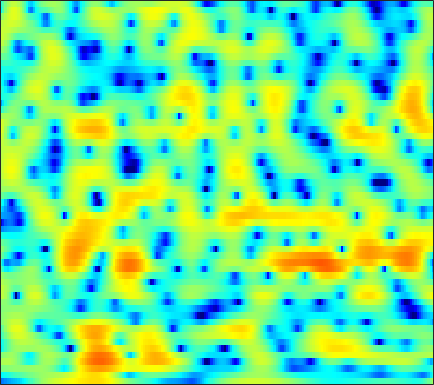

The table this chart was drawn from, first rows:
-11.434, -10.836, -10.115, -9.536, -9.1616, -8.714, -8.3195, -7.9718, -7.4869, -6.8094, -5.9702, -5.2781, -4.2997, -3.3209, -2.6045, -1.736, -0.91284, -0.35205, 0.32238, 0.92791, 1.4694, 1.8297, 2.2657, 2.6401
-5.699, -5.291, -4.75, -4.239, -3.868, -3.414, -2.986, -2.689, -2.303, -1.933, -1.577, -1.305, -0.9511, -0.5978, -0.3439, -0.02341, 0.273, 0.4795, 0.7249, 0.94, 1.128, 1.248, 1.391, 1.523
-0.294, -0.1207, 0.08339, 0.2516, 0.3591, 0.4634, 0.534, 0.5655, 0.5955, 0.612, 0.6297, 0.6514, 0.707, 0.7862, 0.8482, 0.9553, 1.041, 1.096, 1.135, 1.107, 0.9783, 0.8141, 0.4657, -0.07167
1.622, 1.83, 1.967, 1.974, 1.891, 1.625, 1.18, 0.7119, -0.09323, -1.099, -2.319, -3.257, -4.291, -4.637, -4.277, -3.21, -1.938, -1.04, 0.001932, 0.7599, 1.252, 1.459, 1.511, 1.315
-0.05412, 0.357, 0.8072, 1.103, 1.22, 1.199, 0.9221, 0.5532, -0.1949, -1.236, -2.656, -3.855, -5.314, -5.835, -5.279, -3.779, -2.155, -1.074, 0.1168, 0.9777, 1.536, 1.776, 1.902, 1.81
-5.934, -4.33, -2.593, -1.279, -0.5249, 0.2464, 0.7653, 1.038, 1.226, 1.277, 1.223, 1.178, 1.11, 1.076, 1.096, 1.174, 1.282, 1.353, 1.416, 1.4, 1.274, 1.104, 0.7907, 0.3518
-5.357, -4.089, -2.564, -1.233, -0.3773, 0.5829, 1.306, 1.723, 2.118, 2.354, 2.448, 2.434, 2.325, 2.147, 1.964, 1.67, 1.329, 1.05, 0.6381, 0.1418, -0.4106, -0.8453, -1.447, -2.096
-3.091, -1.924, -0.5026, 0.7397, 1.534, 2.402, 3.049, 3.38, 3.615, 3.63, 3.444, 3.183, 2.668, 1.99, 1.386, 0.5346, -0.3215, -0.9296, -1.664, -2.312, -2.927, -3.48, -4.508, -5.971
-2.317, -0.7507, 0.9202, 2.229, 2.989, 3.731, 4.181, 4.361, 4.354, 4.083, 3.503, 2.849, 1.629, -0.02424, -1.649, -4.512, -8.445, -11.82, -12.71, -9.595, -7.171, -6.063, -5.32, -5.167
0.08983, 0.6869, 1.439, 2.083, 2.48, 2.868, 3.089, 3.138, 3.039, 2.723, 2.177, 1.621, 0.6531, -0.5586, -1.664, -3.28, -4.856, -5.706, -6.05, -5.582, -4.76, -4.162, -3.461, -2.864
0.2679, 0.5711, 0.9505, 1.258, 1.441, 1.621, 1.731, 1.758, 1.72, 1.595, 1.373, 1.153, 0.7764, 0.341, 0.006385, -0.441, -0.8516, -1.112, -1.369, -1.508, -1.569, -1.569, -1.535, -1.513
-0.03424, 0.1916, 0.3805, 0.4776, 0.5042, 0.5194, 0.531, 0.5474, 0.6073, 0.7005, 0.8267, 0.9157, 1.005, 1.036, 1.02, 0.942, 0.8086, 0.6736, 0.4598, 0.2034, -0.07551, -0.2887, -0.5961, -0.9176
0.6595, 0.6725, 0.418, -0.09779, -0.6321, -1.437, -2.123, -2.346, -2.097, -1.323, -0.3252, 0.3961, 1.234, 1.844, 2.163, 2.375, 2.388, 2.272, 1.947, 1.456, 0.8119, 0.2618, -0.5293, -1.297
2.654, 2.369, 1.573, 0.2097, -1.327, -4.486, -10.22, -21.38, -12.22, -5.184, -1.572, 0.2, 1.851, 2.929, 3.448, 3.815, 3.824, 3.614, 3.053, 2.12, 0.7958, -0.5298, -2.768, -5.694
2.712, 2.415, 1.83, 1.024, 0.3314, -0.5903, -1.363, -1.649, -1.457, -0.7553, 0.1682, 0.8504, 1.636, 2.19, 2.439, 2.558, 2.416, 2.138, 1.536, 0.6521, -0.5564, -1.696, -3.552, -5.676
2.02, 1.695, 1.26, 0.8526, 0.5854, 0.2982, 0.1178, 0.0894, 0.1704, 0.3543, 0.5907, 0.7871, 1.001, 1.132, 1.142, 1.025, 0.7619, 0.4654, -0.04786, -0.6521, -1.288, -1.752, -2.289, -2.605
1.273, 0.6475, -0.03324, -0.4495, -0.6096, -0.6321, -0.4545, -0.2633, 0.01821, 0.3235, 0.6243, 0.8012, 0.9661, 1.011, 0.9446, 0.7006, 0.2708, -0.1901, -0.9564, -1.849, -2.715, -3.192, -3.428, -3.085
-1.565, -3.676, -5.969, -6.422, -5.691, -4.386, -3.243, -2.561, -1.768, -0.9882, -0.2474, 0.25, 0.7665, 1.092, 1.18, 0.9866, 0.4518, -0.1978, -1.533, -3.589, -6.862, -10.92, -18.32, -10
-3.751, -7.037, -11.2, -11.48, -10.18, -9.106, -9.087, -9.45, -9.475, -8.181, -6.065, -4.514, -2.857, -1.73, -1.219, -0.9304, -1.079, -1.43, -2.144, -3.082, -4.055, -4.522, -4.403, -3.151
-0.3058, -1.583, -3.242, -4.789, -5.956, -7.742, -10.29, -12.85, -16.12, -13.76, -9.68, -7.433, -5.301, -4.015, -3.482, -3.223, -3.421, -3.859, -4.611, -5.34, -5.614, -5.289, -4.04, -2.28
0.8695, 0.05631, -1.028, -2.08, -2.852, -3.815, -4.631, -5.118, -5.44, -5.323, -4.885, -4.442, -3.916, -3.599, -3.564, -3.876, -4.681, -5.713, -7.987, -12.17, -23.83, -20.77, -9.881, -4.818
-0.7146, -1.263, -1.92, -2.501, -2.889, -3.305, -3.611, -3.752, -3.81, -3.744, -3.59, -3.429, -3.231, -3.096, -3.071, -3.186, -3.505, -3.86, -4.464, -5.003, -5.093, -4.655, -3.354, -1.647
-4.36, -4.704, -5.015, -5.221, -5.312, -5.384, -5.372, -5.292, -5.086, -4.785, -4.364, -4.003, -3.495, -2.99, -2.632, -2.209, -1.853, -1.625, -1.329, -1.008, -0.5968, -0.2123, 0.3985, 1.123
-10.55, -10.19, -9.58, -9.078, -8.843, -8.701, -8.642, -8.573, -8.292, -7.627, -6.609, -5.699, -4.402, -3.148, -2.286, -1.26, -0.3775, 0.1885, 0.8342, 1.371, 1.814, 2.103, 2.43, 2.704
-18.39, -14.78, -12.39, -11.32, -11.17, -11.64, -12.93, -14.54, -16.85, -15.77, -11.64, -8.7, -5.507, -3.043, -1.534, 0.1017, 1.385, 2.147, 2.941, 3.507, 3.855, 3.986, 3.995, 3.791
-9.204, -9.559, -9.88, -10.26, -10.72, -11.51, -12.57, -13.52, -14.46, -13.21, -9.841, -7.232, -4.166, -1.68, -0.1529, 1.493, 2.754, 3.474, 4.177, 4.601, 4.773, 4.729, 4.434, 3.864
-6.623, -7.789, -9.578, -11.61, -12.89, -13.5, -12.41, -11.03, -9.072, -7.036, -5.052, -3.566, -1.733, -0.1061, 0.9372, 2.089, 2.961, 3.438, 3.831, 3.972, 3.884, 3.681, 3.241, 2.64
-4.232, -5.542, -7.99, -11.56, -15.46, -17.91, -12.57, -9.244, -6.06, -3.692, -1.82, -0.6556, 0.6356, 1.673, 2.299, 2.922, 3.301, 3.428, 3.378, 3.089, 2.558, 2.037, 1.24, 0.4089
-0.7077, -1.156, -1.85, -2.526, -2.827, -2.833, -2.318, -1.685, -0.6777, 0.3025, 1.174, 1.732, 2.337, 2.785, 2.994, 3.11, 3.018, 2.804, 2.307, 1.52, 0.3764, -0.7702, -2.792, -5.47
0.9112, 1.05, 1.166, 1.232, 1.282, 1.366, 1.496, 1.601, 1.746, 1.851, 1.893, 1.875, 1.784, 1.612, 1.44, 1.151, 0.7753, 0.428, -0.1762, -1.002, -2.105, -3.2, -5.073, -7.532
1.503, 2.001, 2.506, 2.855, 2.998, 3.07, 2.997, 2.845, 2.493, 1.984, 1.311, 0.7055, -0.1942, -1.115, -1.722, -2.34, -2.702, -2.87, -3.065, -3.328, -3.718, -4.09, -4.625, -5.049
2.062, 2.86, 3.651, 4.161, 4.372, 4.422, 4.2, 3.852, 3.121, 2.042, 0.5587, -0.876, -3.283, -6.249, -8.531, -10.04, -8.964, -7.736, -6.476, -5.792, -5.603, -5.66, -5.912, -6.128
2.429, 3.316, 4.195, 4.753, 4.98, 5.023, 4.768, 4.37, 3.55, 2.34, 0.6813, -0.9289, -3.704, -7.422, -10.66, -12.82, -10.73, -9.063, -7.727, -7.28, -7.566, -8.229, -9.686, -11.87
2.361, 3.068, 3.796, 4.271, 4.465, 4.516, 4.341, 4.051, 3.453, 2.614, 1.53, 0.59, -0.7989, -2.201, -3.175, -4.232, -4.981, -5.45, -6.073, -6.906, -8.078, -9.283, -11.38, -14.1
2.195, 2.702, 3.214, 3.553, 3.697, 3.756, 3.666, 3.514, 3.184, 2.731, 2.143, 1.622, 0.8475, 0.006873, -0.6643, -1.595, -2.583, -3.361, -4.505, -5.809, -7.287, -8.502, -10.14, -11.62
2.31, 2.588, 2.797, 2.879, 2.889, 2.868, 2.825, 2.792, 2.739, 2.636, 2.47, 2.268, 1.894, 1.372, 0.8987, 0.1383, -0.7937, -1.608, -2.888, -4.402, -6.207, -7.782, -10.3, -13.52
2.842, 2.642, 2.165, 1.533, 1.066, 0.6385, 0.6188, 0.8555, 1.382, 1.937, 2.382, 2.603, 2.704, 2.581, 2.34, 1.818, 1.069, 0.3476, -0.8178, -2.234, -3.941, -5.396, -7.639, -10.13
3.579, 2.688, 0.9746, -1.545, -4.154, -8.076, -7.708, -4.88, -1.708, 0.4527, 1.854, 2.556, 3.126, 3.37, 3.346, 3.08, 2.569, 2.02, 1.064, -0.1555, -1.606, -2.823, -4.502, -6.084
4.079, 3.11, 1.431, -0.7751, -2.717, -4.982, -4.978, -3.56, -1.47, 0.1664, 1.312, 1.891, 2.399, 2.657, 2.729, 2.669, 2.409, 2.067, 1.372, 0.3619, -1.025, -2.405, -4.838, -8.303
3.574, 3.046, 2.287, 1.516, 0.9951, 0.4306, 0.1281, 0.06421, 0.06588, 0.0694, -0.005028, -0.1027, -0.2441, -0.2842, -0.1832, 0.07714, 0.344, 0.4696, 0.4331, 0.0863, -0.6278, -1.444, -2.884, -4.644
1.473, 1.406, 1.379, 1.346, 1.293, 1.142, 0.8542, 0.5314, -0.1022, -1.069, -2.478, -3.9, -6.102, -7.559, -7.006, -4.823, -2.666, -1.445, -0.3061, 0.3305, 0.5596, 0.5404, 0.3651, 0.1259
-3.941, -2.839, -1.491, -0.4892, 0.01321, 0.4185, 0.5011, 0.3357, -0.1973, -1.196, -2.836, -4.629, -7.982, -11.19, -9.877, -5.872, -2.843, -1.225, 0.2606, 1.175, 1.69, 1.888, 1.965, 1.933
-9.456, -6.531, -4.053, -2.458, -1.629, -0.8551, -0.3458, -0.1175, -0.01846, -0.1204, -0.3978, -0.6673, -0.9676, -0.9859, -0.7401, -0.1094, 0.6878, 1.238, 1.785, 2.076, 2.109, 1.967, 1.603, 1.129
-4.509, -4.335, -3.973, -3.567, -3.205, -2.643, -1.939, -1.338, -0.5372, 0.2008, 0.8474, 1.261, 1.739, 2.172, 2.467, 2.814, 3.069, 3.154, 3.091, 2.775, 2.126, 1.385, 0.02781, -1.79
-3.513, -4.425, -5.835, -7.428, -8.403, -8.368, -6.61, -4.865, -2.672, -0.8526, 0.5983, 1.481, 2.433, 3.156, 3.572, 3.961, 4.138, 4.135, 3.915, 3.394, 2.498, 1.52, -0.326, -3.052
-4.545, -5.795, -8.111, -11.7, -15.82, -18.02, -11.63, -8.129, -4.843, -2.501, -0.7479, 0.2953, 1.407, 2.258, 2.752, 3.233, 3.524, 3.617, 3.553, 3.263, 2.738, 2.185, 1.242, 0.1346
-5.039, -5.47, -6.173, -6.856, -7.17, -7.053, -6.294, -5.448, -4.169, -2.935, -1.824, -1.079, -0.2138, 0.5336, 1.018, 1.568, 2.015, 2.266, 2.484, 2.57, 2.518, 2.395, 2.136, 1.802
-4.899, -4.653, -4.51, -4.477, -4.461, -4.38, -4.189, -3.979, -3.634, -3.231, -2.799, -2.462, -1.973, -1.434, -0.9904, -0.3471, 0.3119, 0.7961, 1.395, 1.901, 2.281, 2.478, 2.626, 2.655
-3.544, -3.194, -2.997, -3.031, -3.165, -3.432, -3.73, -3.951, -4.234, -4.473, -4.699, -4.85, -4.927, -4.74, -4.32, -3.354, -2.095, -1.085, 0.1985, 1.298, 2.175, 2.679, 3.153, 3.416
-1.052, -1.102, -1.447, -2.075, -2.713, -3.739, -4.857, -5.637, -6.496, -7.207, -8.023, -8.906, -10.81, -13.4, -13.74, -10.02, -5.915, -3.475, -0.9613, 0.8873, 2.24, 2.986, 3.675, 4.053
1.207, 0.7916, -0.1044, -1.49, -2.921, -5.481, -8.971, -11.93, -13.61, -11.9, -10.38, -10.04, -10.66, -11.8, -11.57, -8.626, -5.074, -2.806, -0.4438, 1.319, 2.594, 3.274, 3.875, 4.156
2.651, 2.237, 1.345, -0.008521, -1.407, -3.88, -7.134, -9.764, -11.12, -9.188, -7.089, -5.972, -4.897, -4.025, -3.322, -2.248, -1.034, -0.1306, 0.9623, 1.883, 2.58, 2.947, 3.218, 3.238
3.064, 2.908, 2.474, 1.804, 1.166, 0.1931, -0.7715, -1.378, -1.868, -1.973, -1.778, -1.544, -1.19, -0.8472, -0.5902, -0.2573, 0.07066, 0.286, 0.5453, 0.7521, 0.9013, 0.9802, 0.9945, 0.8609
2.885, 2.975, 2.969, 2.823, 2.645, 2.329, 1.963, 1.683, 1.323, 1.006, 0.7282, 0.5463, 0.3012, 0.04895, -0.1711, -0.5087, -0.9364, -1.303, -1.833, -2.357, -2.729, -2.843, -2.75, -2.527
2.296, 2.615, 2.993, 3.268, 3.383, 3.412, 3.284, 3.095, 2.724, 2.243, 1.661, 1.179, 0.4949, -0.2157, -0.7772, -1.611, -2.638, -3.612, -5.368, -7.72, -10.24, -10.89, -9.007, -6.479
0.1463, 1.054, 2.212, 3.142, 3.631, 4, 4.045, 3.868, 3.367, 2.567, 1.498, 0.5553, -0.7523, -1.93, -2.594, -3.229, -3.793, -4.448, -5.87, -8.247, -11.44, -12.34, -9.183, -5.801
-5.261, -2.173, 0.5658, 2.348, 3.231, 3.902, 4.072, 3.884, 3.203, 1.973, 0.08554, -1.877, -5.495, -10.07, -11.23, -8.072, -5.321, -4.054, -3.079, -2.633, -2.314, -1.992, -1.343, -0.5558
-3.578, -1.96, -0.1103, 1.265, 1.991, 2.575, 2.736, 2.588, 2.011, 0.9725, -0.582, -2.138, -4.706, -7.204, -7.692, -6.059, -3.912, -2.587, -1.274, -0.3559, 0.2945, 0.6784, 1.059, 1.316
